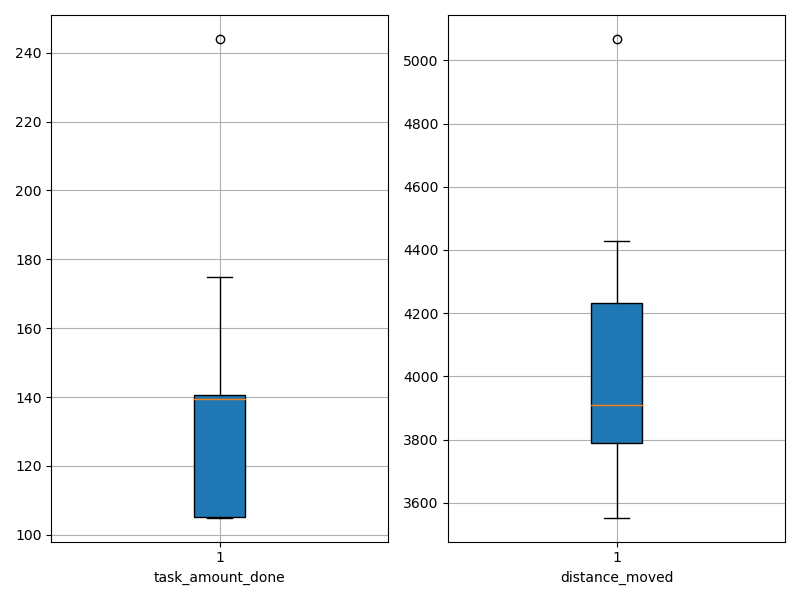

Source data for this figure (header and first rows):
agent_id, task_amount_done, distance_moved
0, 139.0, 3553
1, 141.0, 4317
2, 105.0, 3813
3, 140.0, 3845
4, 106.0, 3580
5, 244.0, 4429
6, 105.0, 3782
7, 105.0, 3973
8, 175.0, 5068
9, 140.0, 3974
